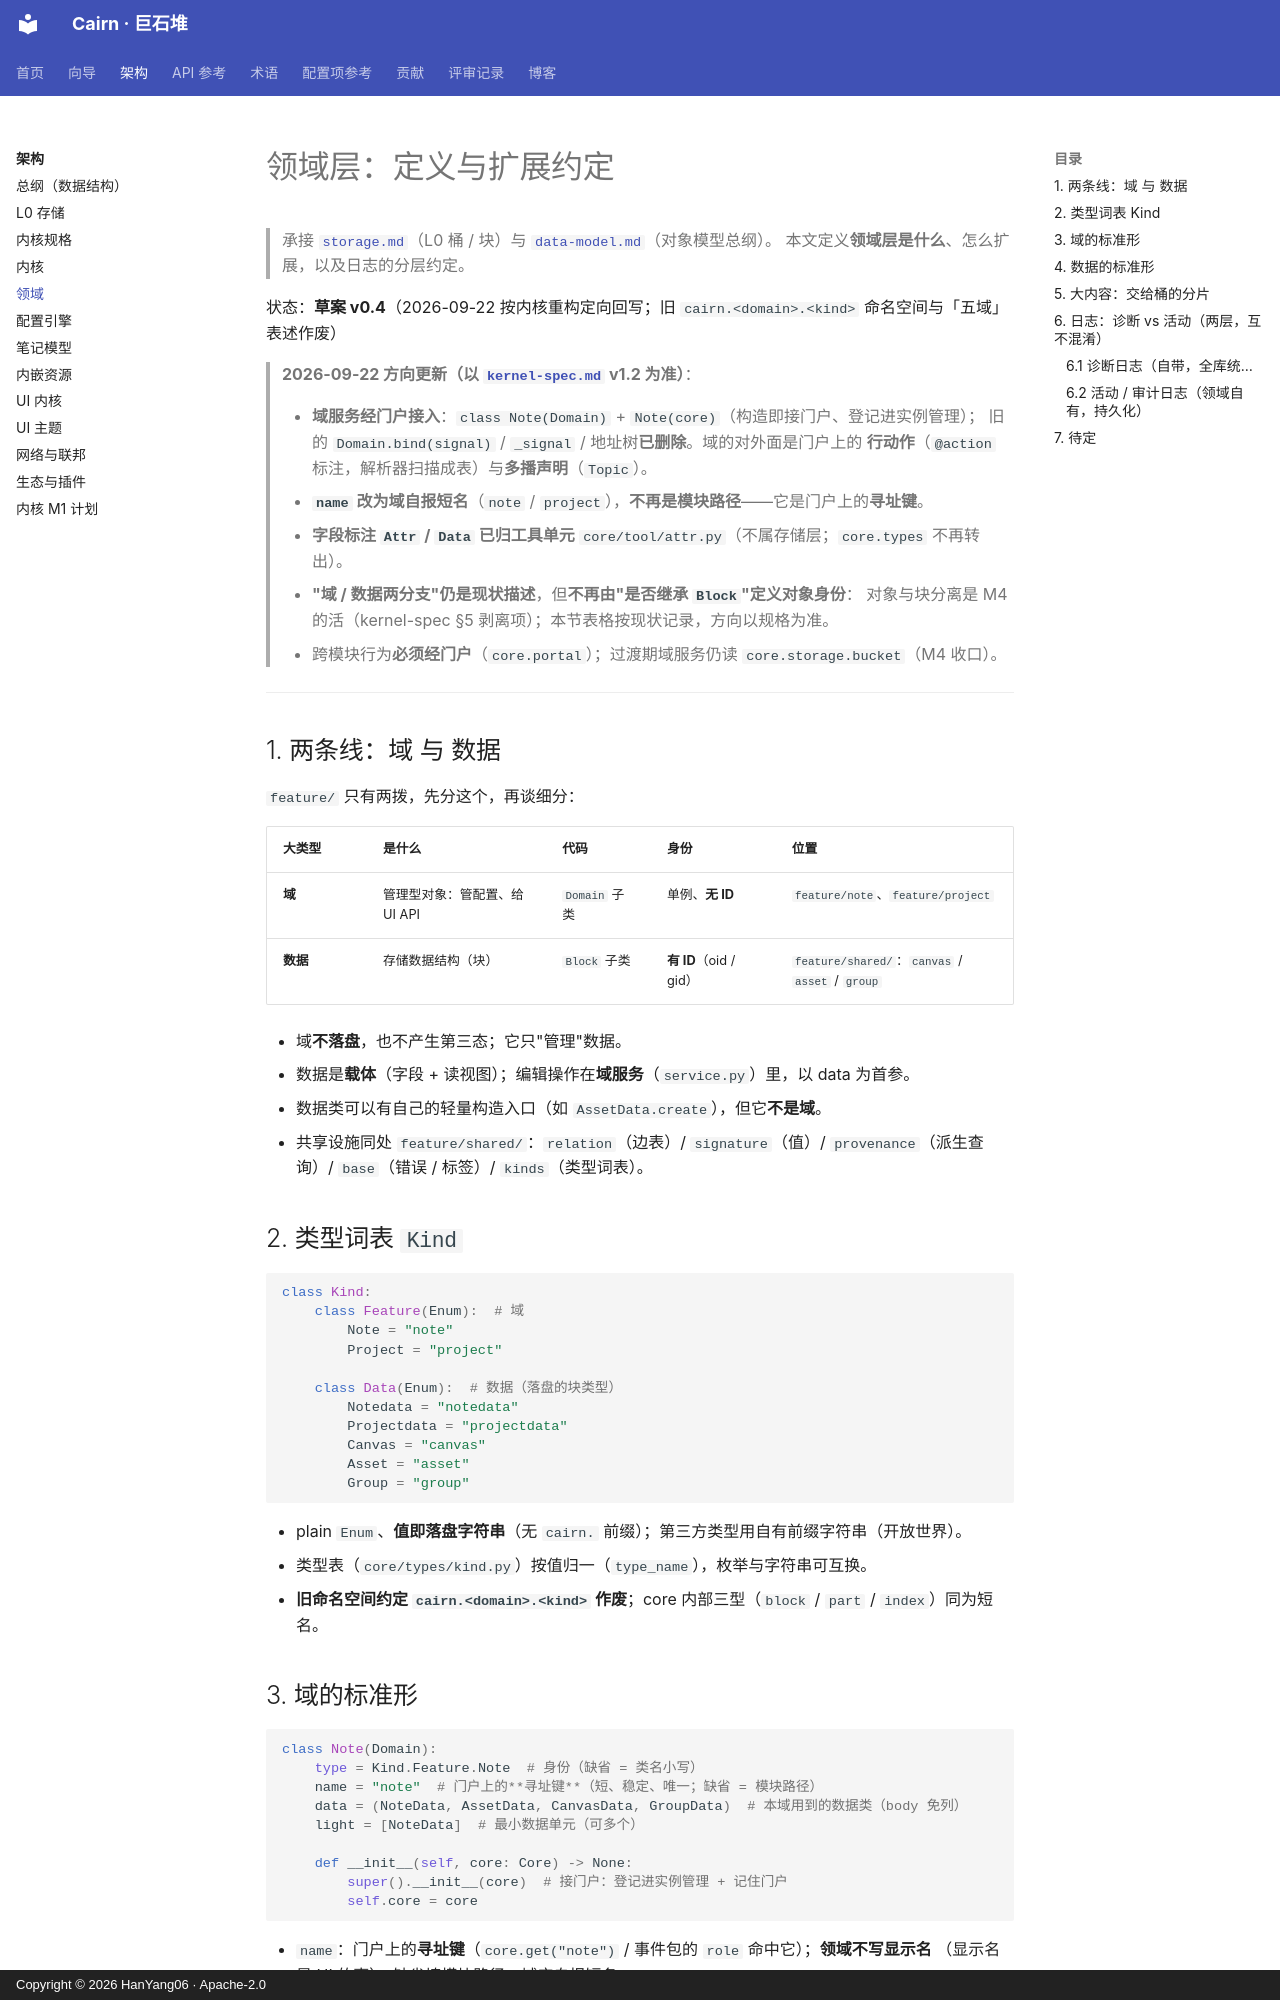

repository: HanYang06/cairn · page: architecture/domains/index.html · generator: mkdocs · copyright: Copyright © 2026 HanYang06 · Apache-2.0

<!-- SPDX-FileCopyrightText: 2026 HanYang06 -->
<!-- SPDX-License-Identifier: Apache-2.0 -->

# 领域层：定义与扩展约定

> 承接 [`storage.md`](./storage.md)（L0 桶 / 块）与 [`data-model.md`](./data-model.md)（对象模型总纲）。
> 本文定义**领域层是什么**、怎么扩展，以及日志的分层约定。

状态：**草案 v0.4**（2026-09-22 按内核重构定向回写；旧 `cairn.<domain>.<kind>` 命名空间与「五域」表述作废）

> **2026-09-22 方向更新（以 [`kernel-spec.md`](./kernel-spec.md) v1.2 为准）**：
>
> - **域服务经门户接入**：`class Note(Domain)` + `Note(core)`（构造即接门户、登记进实例管理）；
>   旧的 `Domain.bind(signal)` / `_signal` / 地址树**已删除**。域的对外面是门户上的
>   **行动作**（`@action` 标注，解析器扫描成表）与**多播声明**（`Topic`）。
> - **`name` 改为域自报短名**（`note` / `project`），**不再是模块路径**——它是门户上的**寻址键**。
> - **字段标注 `Attr` / `Data` 已归工具单元** `core/tool/attr.py`（不属存储层；`core.types` 不再转出）。
> - **"域 / 数据两分支"仍是现状描述**，但**不再由"是否继承 `Block`"定义对象身份**：
>   对象与块分离是 M4 的活（kernel-spec §5 剥离项）；本节表格按现状记录，方向以规格为准。
> - 跨模块行为**必须经门户**（`core.portal`）；过渡期域服务仍读 `core.storage.bucket`（M4 收口）。

---

## 1. 两条线：域 与 数据

`feature/` 只有两拨，先分这个，再谈细分：

| 大类型 | 是什么 | 代码 | 身份 | 位置 |
|---|---|---|---|---|
| **域** | 管理型对象：管配置、给 UI API | `Domain` 子类 | 单例、**无 ID** | `feature/note`、`feature/project` |
| **数据** | 存储数据结构（块） | `Block` 子类 | **有 ID**（oid / gid） | `feature/shared/`：`canvas` / `asset` / `group` |

- 域**不落盘**，也不产生第三态；它只"管理"数据。
- 数据是**载体**（字段 + 读视图）；编辑操作在**域服务**（`service.py`）里，以 data 为首参。
- 数据类可以有自己的轻量构造入口（如 `AssetData.create`），但它**不是域**。
- 共享设施同处 `feature/shared/`：`relation`（边表）/ `signature`（值）/ `provenance`（派生查询）/
  `base`（错误 / 标签）/ `kinds`（类型词表）。

## 2. 类型词表 `Kind`

```python
class Kind:
    class Feature(Enum):  # 域
        Note = "note"
        Project = "project"

    class Data(Enum):  # 数据（落盘的块类型）
        Notedata = "notedata"
        Projectdata = "projectdata"
        Canvas = "canvas"
        Asset = "asset"
        Group = "group"
```

- plain `Enum`、**值即落盘字符串**（无 `cairn.` 前缀）；第三方类型用自有前缀字符串（开放世界）。
- 类型表（`core/types/kind.py`）按值归一（`type_name`），枚举与字符串可互换。
- **旧命名空间约定 `cairn.<domain>.<kind>` 作废**；core 内部三型（`block` / `part` / `index`）同为短名。
